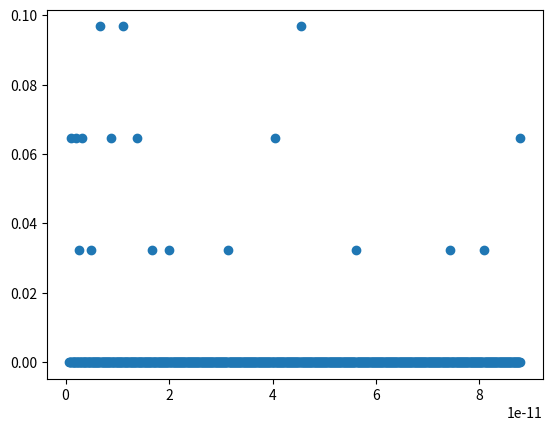

Write the Python code that produced this figure. (Note: this script raises an exception after producing the figure.)
"""
Created on Thu Oct  24 11:48 2024

@author: Baptiste Guilleminot

"""


import numpy as np
import matplotlib.pyplot as plt

## Taille des cristaux

size = np.array([240., 170., 200., 45., 23., 170., 70., 70., 100., 120., 40., 180., 90., 80., 250., 180., 80., 70., 90., 230., 110., 90., 180., 50., 100., 150., 30., 40., 50., 30., 60.])

size *= (0.00012 / 3200.0)

area = size * size

X = np.linspace(min(area), max(area), int((max(area) - min(area)) // 1e-13))
Y = np.zeros(int((max(area) - min(area)) // 1e-13))

for a in area :
    Y[int((a-min(area)) // 1e-13) - 2] += 1

Y /= len(size) #normalisation


## Affichage
plt.scatter(X,Y)
plt.scatter(Xmod, Ymod[0:len(Xmod)])
plt.xlabel('Surface cristaux en m')
plt.ylabel('Nb Cristaux')
plt.title('Distribution de la taille des cristaux')
plt.show()


